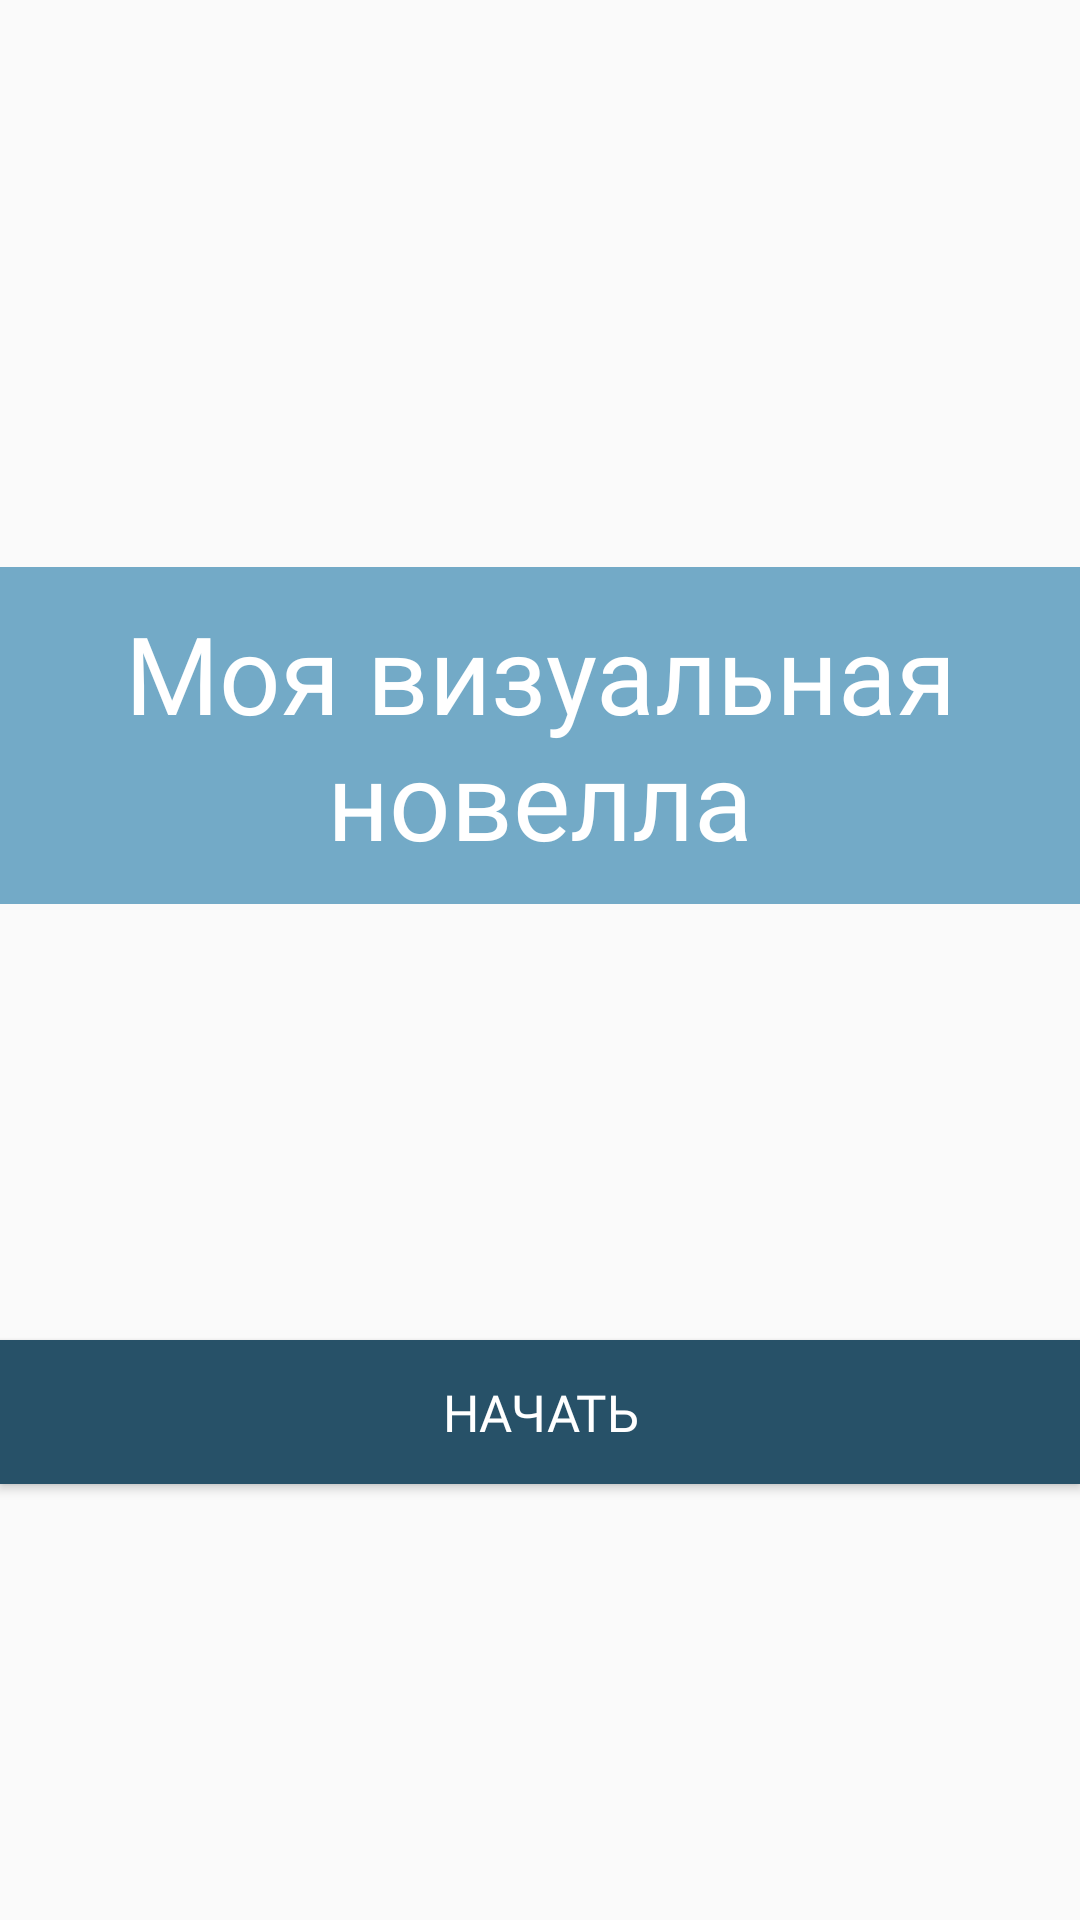

Android layout source for this screen:
<!-- AndroidManifest.xml: application theme Theme.VisualNovel -->
<!-- res/layout/activity_main.xml -->
<?xml version="1.0" encoding="utf-8"?>
<androidx.constraintlayout.widget.ConstraintLayout xmlns:android="http://schemas.android.com/apk/res/android"
    xmlns:app="http://schemas.android.com/apk/res-auto"
    xmlns:tools="http://schemas.android.com/tools"
    android:layout_width="match_parent"
    android:layout_height="match_parent"
    tools:context=".ui.MainActivity">

    <ImageView
        android:id="@+id/backgroundImage"
        android:layout_width="0dp"
        android:layout_height="0dp"
        android:contentDescription="@string/content_description"
        android:scaleType="fitXY"
        app:layout_constraintBottom_toBottomOf="parent"
        app:layout_constraintEnd_toEndOf="parent"
        app:layout_constraintHorizontal_bias="0.0"
        app:layout_constraintStart_toStartOf="parent"
        app:layout_constraintTop_toTopOf="parent"
        app:layout_constraintVertical_bias="1.0"
        app:srcCompat="@drawable/exit_and_entry" />

    <TextView
        android:id="@+id/header"
        style="@style/firstAndLastHeaderStyle"
        android:fontFamily="@font/quattrocento_sans"
        android:paddingStart="@dimen/padding_start_and_end"
        android:paddingTop="@dimen/padding_top_and_bottom"
        android:paddingEnd="@dimen/padding_start_and_end"
        android:paddingBottom="@dimen/padding_top_and_bottom"
        android:text="@string/first_screen_header_text"
        app:layout_constraintBottom_toBottomOf="parent"
        app:layout_constraintEnd_toEndOf="parent"
        app:layout_constraintStart_toStartOf="parent"
        app:layout_constraintTop_toTopOf="parent"
        tools:ignore="TextContrastCheck" />

    <Button
        android:id="@+id/button"
        style="@style/screensHeaderStyle"
        android:text="@string/first_screen_button_text"
        app:layout_constraintBottom_toBottomOf="@+id/backgroundImage"
        app:layout_constraintEnd_toEndOf="parent"
        app:layout_constraintStart_toStartOf="parent"
        app:layout_constraintTop_toBottomOf="@+id/header" />

</androidx.constraintlayout.widget.ConstraintLayout>
<!-- resources referenced by this layout -->
<resources>
  <dimen name="padding_start_and_end">16dp</dimen>
  <dimen name="padding_top_and_bottom">11dp</dimen>
  <string name="content_description">background image</string>
  <string name="first_screen_button_text">Начать</string>
  <string name="first_screen_header_text">Моя визуальная новелла</string>
  <style name="firstAndLastHeaderStyle">
          <item name="android:textSize">36sp</item>
          <item name="android:background">@color/firstMainColor</item>
          <item name="android:gravity">center</item>
          <item name="android:textColor">@color/white</item>
          <item name="android:layout_width">0dp</item>
          <item name="android:layout_height">wrap_content</item>
          <item name="android:layout_marginBottom">150dp</item>
          <item name="android:fontFamily">@font/quattrocento_sans</item>
      </style>
  <style name="screensHeaderStyle">
          <item name="android:background">@color/secondMainColor</item>
          <item name="android:textSize">@dimen/main_text_size</item>
          <item name="android:textColor">@color/white</item>
          <item name="android:gravity">center</item>
          <item name="android:layout_width">0dp</item>
          <item name="android:layout_height">wrap_content</item>
          <item name="android:paddingBottom">@dimen/padding_top_and_bottom</item>
          <item name="android:paddingTop">@dimen/padding_top_and_bottom</item>
          <item name="android:paddingStart">@dimen/padding_start_and_end</item>
          <item name="android:paddingEnd">@dimen/padding_start_and_end</item>
          <item name="android:fontFamily">@font/roboto</item>
      </style>
  <style name="Theme.VisualNovel" parent="Theme.AppCompat.DayNight.NoActionBar">
          <item name="android:windowNoTitle">true</item>
          <item name="android:windowActionBar">false</item>
          <item name="android:windowFullscreen">true</item>
          <item name="android:windowContentOverlay">@null</item>
          
          <item name="colorPrimary">@color/purple_500</item>
          <item name="colorPrimaryVariant">@color/purple_700</item>
          <item name="colorOnPrimary">@color/white</item>
          
          <item name="colorSecondary">@color/teal_200</item>
          <item name="colorSecondaryVariant">@color/teal_700</item>
          <item name="colorOnSecondary">@color/black</item>
          
          <item name="android:statusBarColor" tools:targetApi="l">?attr/colorPrimaryVariant</item>
          
      </style>
  <color name="firstMainColor">#73AAC7</color>
  <color name="white">#FFFFFFFF</color>
  <color name="secondMainColor">#275168</color>
  <dimen name="main_text_size">17sp</dimen>
  <color name="purple_500">#FF6200EE</color>
  <color name="purple_700">#FF3700B3</color>
  <color name="teal_200">#FF03DAC5</color>
  <color name="teal_700">#FF018786</color>
  <color name="black">#FF000000</color>
</resources>
